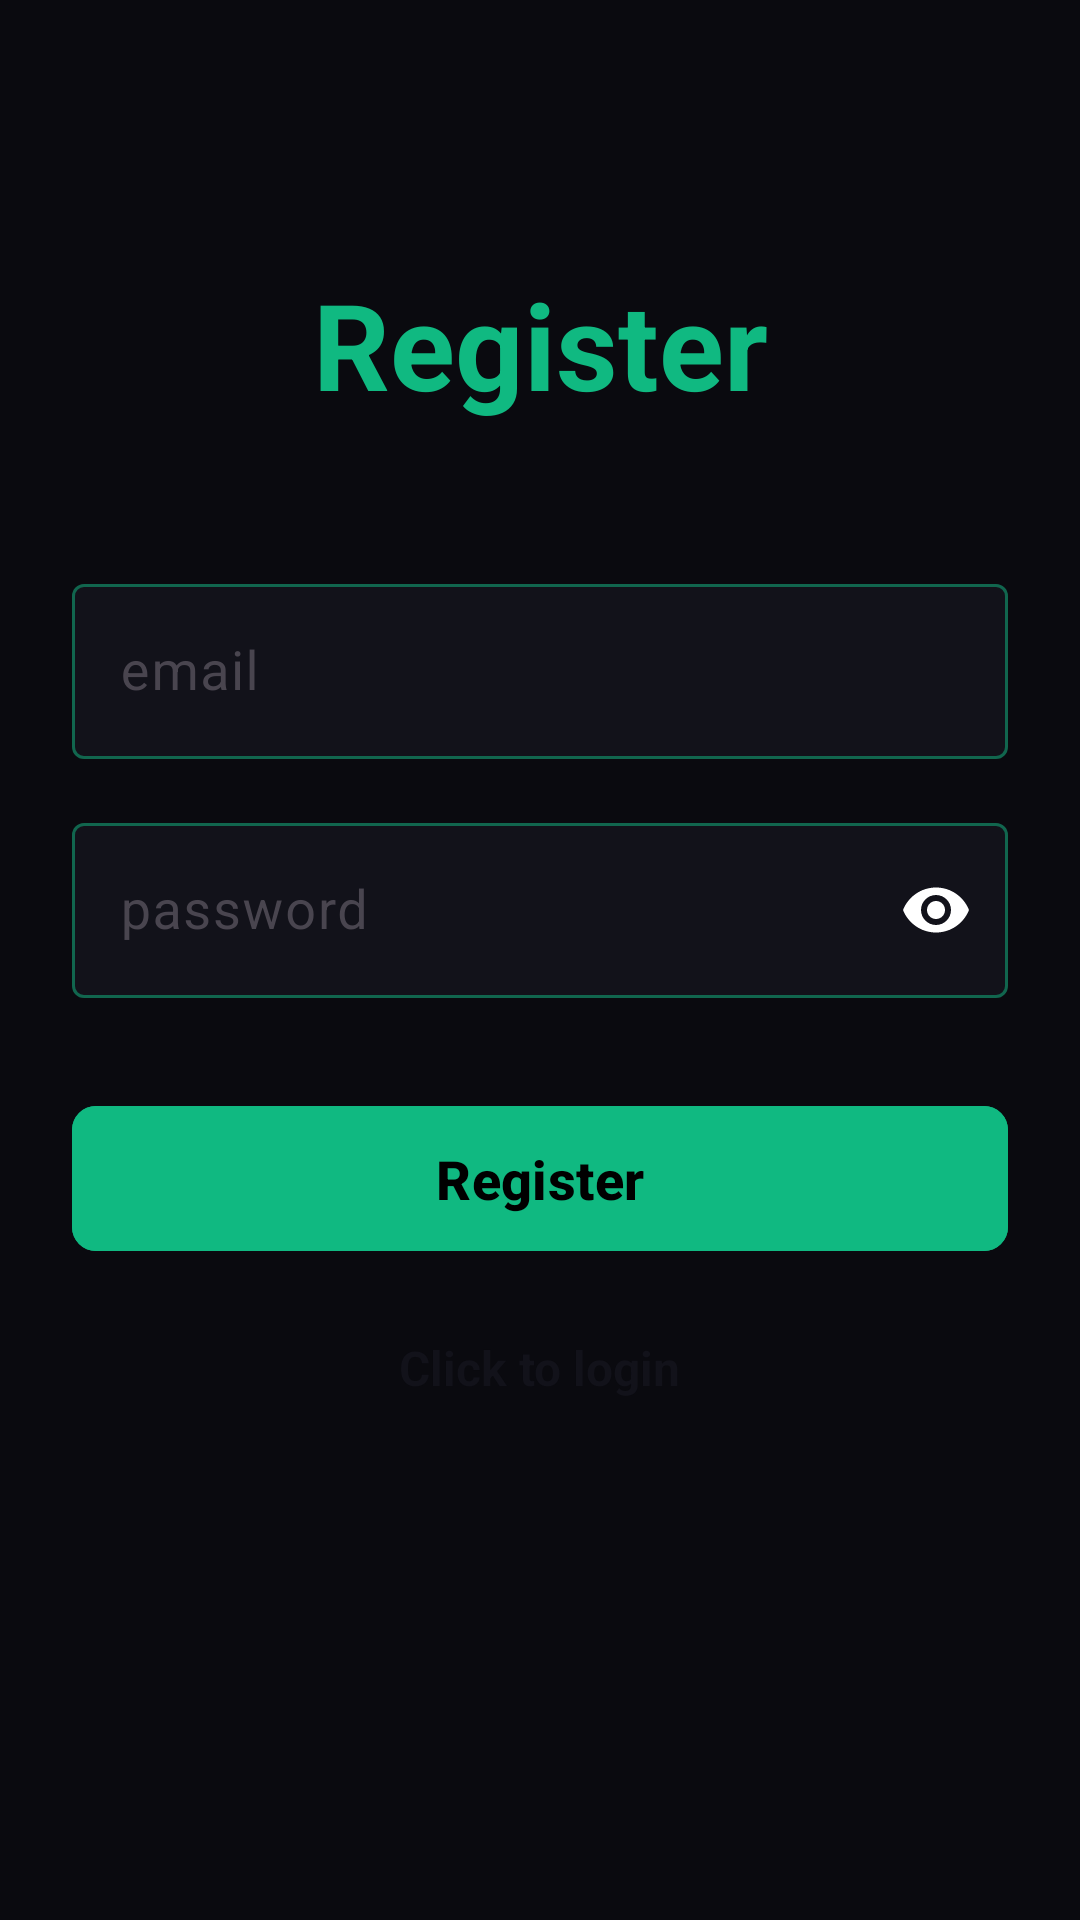

Produce the Android XML layout that renders to this screen, including the resource entries it uses.
<!-- AndroidManifest.xml: application theme AppTheme -->
<!-- res/layout/activity_register.xml -->
<?xml version="1.0" encoding="utf-8"?>
<androidx.constraintlayout.widget.ConstraintLayout xmlns:android="http://schemas.android.com/apk/res/android"
    xmlns:app="http://schemas.android.com/apk/res-auto"
    xmlns:tools="http://schemas.android.com/tools"
    android:layout_width="match_parent"
    android:layout_height="match_parent"
    android:background="@color/background"
    android:padding="24dp"
    tools:context=".Register">

    <TextView
        android:id="@+id/registerTitle"
        android:layout_width="wrap_content"
        android:layout_height="wrap_content"
        android:layout_marginTop="64dp"
        android:text="@string/register"
        android:textColor="@color/primary"
        android:textSize="40sp"
        android:textStyle="bold"
        app:layout_constraintEnd_toEndOf="parent"
        app:layout_constraintStart_toStartOf="parent"
        app:layout_constraintTop_toTopOf="parent" />

    <com.google.android.material.textfield.TextInputLayout
        android:id="@+id/emailLayout"
        style="@style/Widget.Material3.TextInputLayout.OutlinedBox"
        android:layout_width="match_parent"
        android:layout_height="wrap_content"
        android:layout_marginTop="48dp"
        android:hint="@string/email"
        app:boxStrokeColor="@color/box_stroke_color"
        app:hintTextColor="@color/hint_text_color"
        app:placeholderTextColor="@color/brand_primary"
        app:boxBackgroundColor="@color/brand_dark"
        app:layout_constraintTop_toBottomOf="@id/registerTitle">

        <com.google.android.material.textfield.TextInputEditText
            android:id="@+id/email"
            android:layout_width="match_parent"
            android:layout_height="wrap_content"
            android:inputType="textEmailAddress"
            android:textColor="@color/onSurface"
            android:textSize="18sp" />
    </com.google.android.material.textfield.TextInputLayout>

    <com.google.android.material.textfield.TextInputLayout
        android:id="@+id/passwordLayout"
        style="@style/Widget.Material3.TextInputLayout.OutlinedBox"
        android:layout_width="match_parent"
        android:layout_height="wrap_content"
        android:layout_marginTop="16dp"
        android:hint="@string/password"
        app:boxStrokeColor="@color/box_stroke_color"
        app:hintTextColor="@color/hint_text_color"
        app:placeholderTextColor="@color/brand_primary"
        app:boxBackgroundColor="@color/brand_dark"
        app:layout_constraintTop_toBottomOf="@id/emailLayout"
        app:passwordToggleEnabled="true"
        app:passwordToggleTint="@color/onSurface">

        <com.google.android.material.textfield.TextInputEditText
            android:id="@+id/password"
            android:layout_width="match_parent"
            android:layout_height="wrap_content"
            android:inputType="textPassword"
            android:textColor="@color/onSurface"
            android:textSize="18sp" />
    </com.google.android.material.textfield.TextInputLayout>

    <ProgressBar
        android:id="@+id/progressbar"
        android:layout_width="wrap_content"
        android:layout_height="wrap_content"
        android:visibility="gone"
        app:layout_constraintBottom_toTopOf="@id/btn_register"
        app:layout_constraintEnd_toEndOf="parent"
        app:layout_constraintStart_toStartOf="parent"
        app:layout_constraintTop_toBottomOf="@id/passwordLayout" />

    <com.google.android.material.button.MaterialButton
        android:id="@+id/btn_register"
        android:layout_width="match_parent"
        android:layout_height="wrap_content"
        android:layout_marginTop="32dp"
        android:backgroundTint="@color/primary"
        android:paddingVertical="12dp"
        android:text="@string/register"
        android:textColor="@color/onPrimary"
        android:textSize="18sp"
        android:textStyle="bold"
        app:cornerRadius="8dp"
        app:layout_constraintTop_toBottomOf="@id/passwordLayout" />

    <TextView
        android:id="@+id/loginNow"
        android:layout_width="wrap_content"
        android:layout_height="wrap_content"
        android:layout_marginTop="24dp"
        android:text="@string/click_to_login"
        android:textColor="@color/secondary"
        android:textSize="16sp"
        android:textStyle="bold"
        app:layout_constraintEnd_toEndOf="parent"
        app:layout_constraintStart_toStartOf="parent"
        app:layout_constraintTop_toBottomOf="@id/btn_register" />

</androidx.constraintlayout.widget.ConstraintLayout>
<!-- resources referenced by this layout -->
<resources>
  <color name="background">#0a0a0f</color>
  <color name="brand_dark">#12121a</color>
  <color name="brand_primary">#10b981</color>
  <color name="onPrimary">#000000</color>
  <color name="onSurface">#FFFFFF</color>
  <color name="primary">#10b981</color>
  <color name="secondary">#12121a</color>
  <string name="click_to_login">Click to login</string>
  <string name="email">email</string>
  <string name="password">password</string>
  <string name="register">Register</string>
  <style name="AppTheme" parent="Base.Theme.MyCard">
          
          <item name="colorPrimary">@color/primary</item>
          <item name="colorSecondary">@color/secondary</item>
      </style>
  <style name="Base.Theme.MyCard" parent="Theme.Material3.DayNight.NoActionBar">
          <item name="android:statusBarColor">@color/background</item>
          <item name="android:windowLightStatusBar" tools:targetApi="m">false</item>
          <item name="colorPrimary">@color/primary</item>
          <item name="colorSecondary">@color/secondary</item>
      </style>
</resources>
